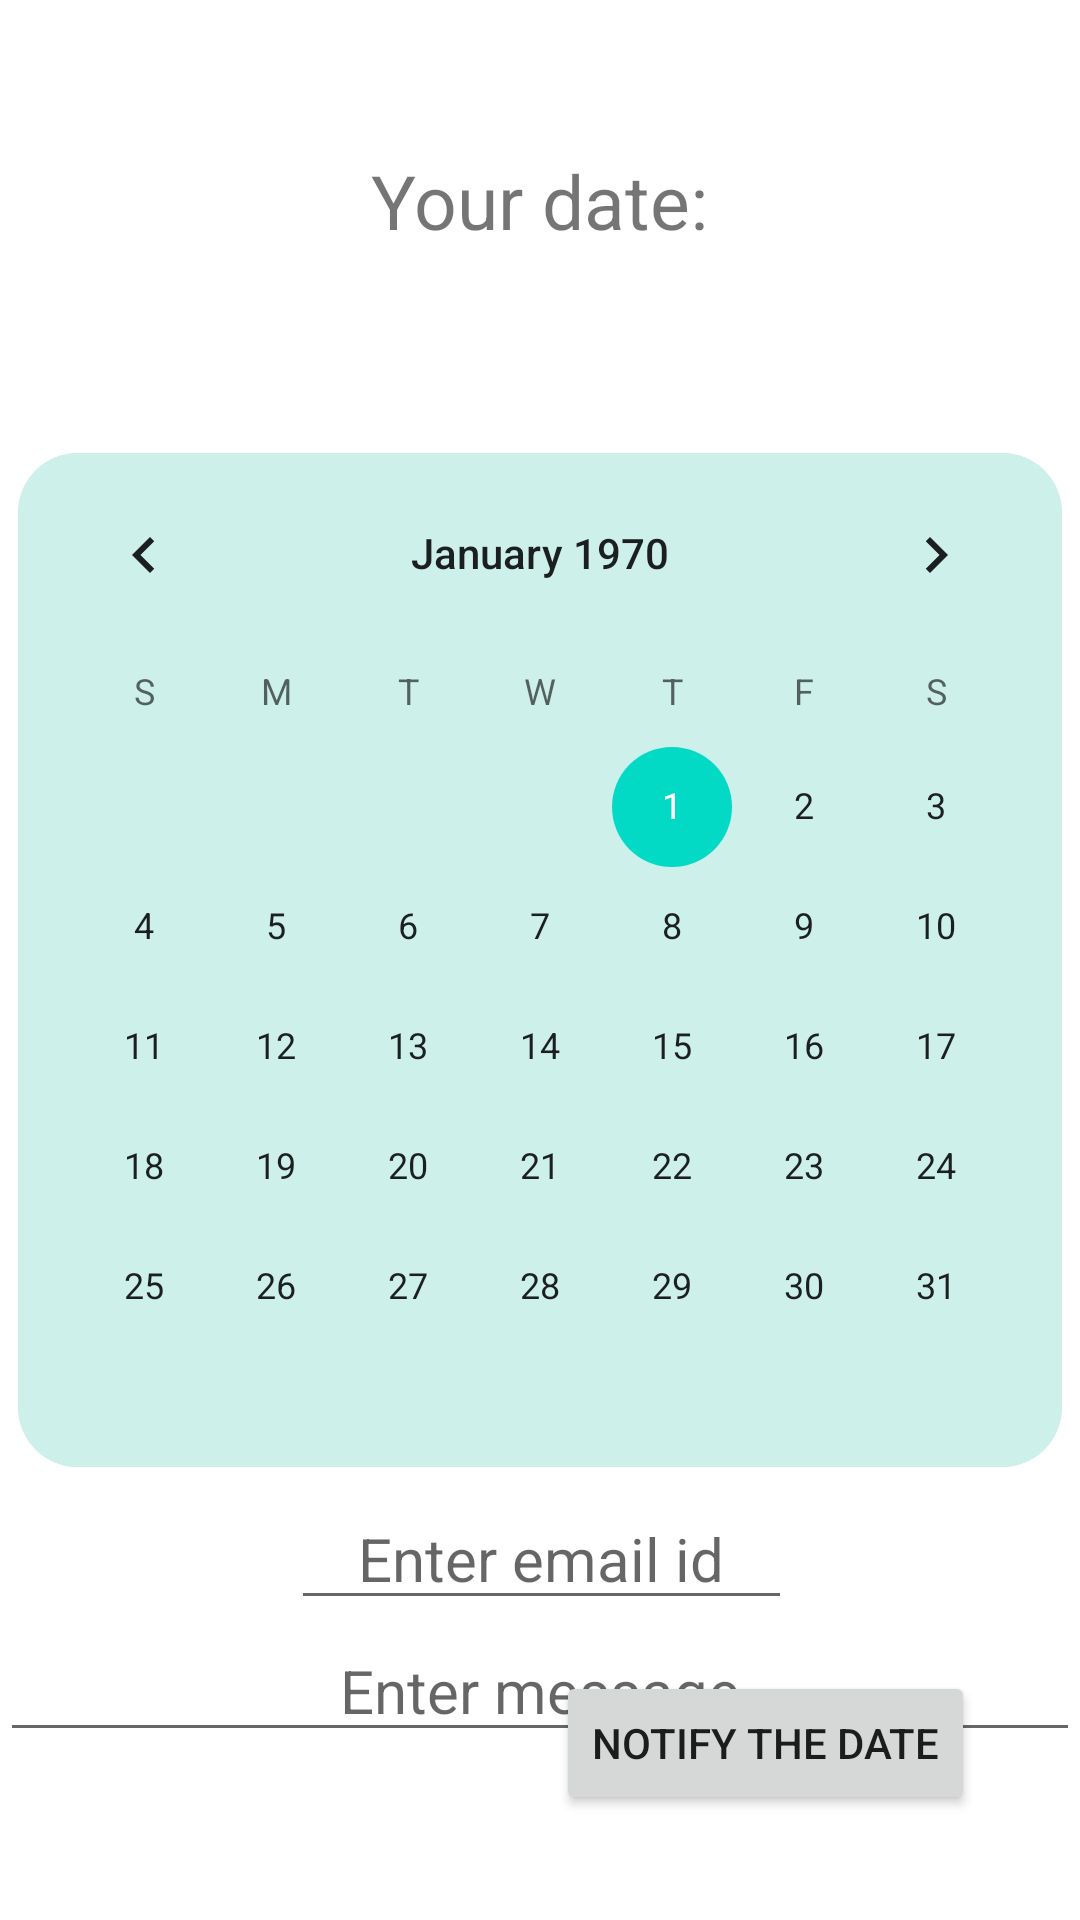

Write the Android layout XML for this screen, with the resource values it uses.
<!-- AndroidManifest.xml: application theme Theme.CalenderAndClock -->
<!-- res/layout/activity_calendar.xml -->
<?xml version="1.0" encoding="utf-8"?>
<RelativeLayout
    xmlns:android="http://schemas.android.com/apk/res/android"
    xmlns:app="http://schemas.android.com/apk/res-auto"
    xmlns:tools="http://schemas.android.com/tools"
    android:layout_width="match_parent"
    android:layout_height="match_parent"
    android:orientation="vertical"
    tools:context=".CalendarActivity">

    <TextView
        android:id="@+id/myDate"
        android:layout_width="wrap_content"
        android:layout_height="wrap_content"
        android:layout_centerHorizontal="true"
        android:layout_marginTop="50dp"
        android:text="@string/your_date"
        android:textSize="25sp" />

    <CalendarView
        android:id="@+id/calendar"
        android:layout_width="wrap_content"
        android:layout_height="wrap_content"
        android:layout_centerInParent="true"
        android:background="@drawable/calendar_bg" />


    <EditText
        android:id="@+id/mailTo"
        android:layout_width="218dp"
        android:layout_height="wrap_content"
        android:layout_below="@+id/calendar"
        android:layout_alignParentStart="true"
        android:layout_alignParentEnd="true"
        android:layout_marginStart="97dp"
        android:layout_marginTop="7dp"
        android:layout_marginEnd="96dp"
        android:gravity="center"
        android:hint="@string/enter_email_id"
        android:textSize="20sp" />

    <EditText
        android:id="@+id/email_msg"
        android:layout_width="match_parent"
        android:layout_height="wrap_content"
        android:layout_below="@+id/mailTo"
        android:layout_alignParentStart="true"
        android:layout_alignParentEnd="true"
        android:layout_marginStart="0dp"
        android:hint="Enter message"
        android:gravity="center"
        android:textSize="20sp"/>
    <Button
        android:id="@+id/notify_date"
        android:layout_width="wrap_content"
        android:layout_height="wrap_content"
        android:layout_alignParentEnd="true"
        android:layout_alignParentBottom="true"
        android:layout_marginEnd="35dp"
        android:layout_marginBottom="35dp"
        android:text="@string/notify_the_date"

        />


</RelativeLayout>
<!-- resources referenced by this layout -->
<resources>
  <!-- drawable calendar_bg (drawable) -->
  <?xml version="1.0" encoding="utf-8"?>
  <shape xmlns:android="http://schemas.android.com/apk/res/android">
      <corners
          android:radius="20dp"
          />
      <solid
          android:color="#CDF0EA"
          />
  </shape>
  <string name="enter_email_id">Enter email id</string>
  <string name="notify_the_date">Notify the date</string>
  <string name="your_date">Your date:</string>
  <style name="Theme.CalenderAndClock" parent="Theme.MaterialComponents.DayNight.DarkActionBar">
          
          <item name="colorPrimary">@color/purple_500</item>
          <item name="colorPrimaryVariant">@color/purple_700</item>
          <item name="colorOnPrimary">@color/white</item>
          
          <item name="colorSecondary">@color/teal_200</item>
          <item name="colorSecondaryVariant">@color/teal_700</item>
          <item name="colorOnSecondary">@color/black</item>
          
          <item name="android:statusBarColor" tools:targetApi="l">?attr/colorPrimaryVariant</item>
          
      </style>
  <!-- not gathered from this repository: default colours our renderer supplied (Android Studio template values) -->
  <color name="purple_500">#FF6200EE</color>
  <color name="purple_700">#FF3700B3</color>
  <color name="teal_200">#FF03DAC5</color>
  <color name="teal_700">#FF018786</color>
  <color name="black">#FF000000</color>
  <color name="white">#FFFFFFFF</color>
</resources>
